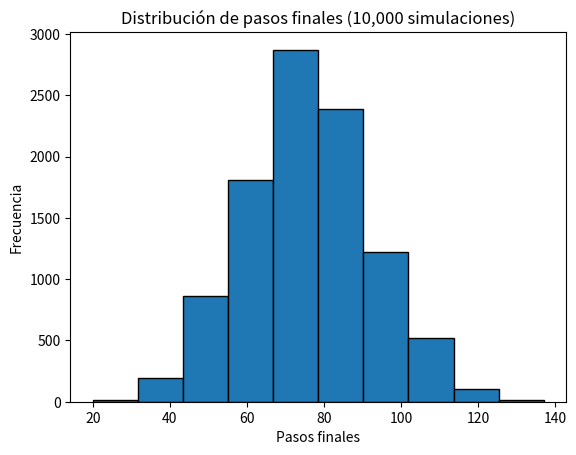

Write the Python code that produced this figure.
# Ejercicio
# Simulación de una distribución de pasos finales de un "random walk" (camino aleatorio) tras múltiples simulaciones.

# Instrucciones
# - Simular una caminata aleatoria basada en un juego de lanzamiento de moneda.
# - Repetir la simulación 100, 1,000 y 10,000 veces.
# - Visualizar la distribución de pasos finales utilizando histogramas.

# Código en Python
# Importar las bibliotecas necesarias
import numpy as np  # Para simulaciones y generación de números aleatorios
import matplotlib.pyplot as plt  # Para crear gráficos

# Fijar una semilla para reproducibilidad
np.random.seed(123)

# Inicializar una lista para almacenar los resultados finales de cada simulación
final_steps = []

# Realizar 10,000 simulaciones del camino aleatorio
for i in range(10000):  # Cambia a 100 o 1,000 para simular menos veces.
    # Inicializar la caminata con el primer paso en 0
    random_walk = [0]

    # Simular 100 lanzamientos de dado para construir la caminata aleatoria
    for x in range(100):
        step = random_walk[-1]  # Obtener el paso actual
        dice = np.random.randint(1, 7)  # Generar un número aleatorio entre 1 y 6

        # Determinar el siguiente paso según el valor del dado
        if dice <= 2:
            step = max(0, step - 1)  # No ir por debajo de 0
        elif dice <= 5:
            step = step + 1  # Avanzar un paso
        else:
            step = step + np.random.randint(1, 7)  # Avanzar 1 a 6 pasos adicionales

        # Agregar el paso al camino
        random_walk.append(step)

    # Almacenar el paso final de esta simulación
    final_steps.append(random_walk[-1])

# Crear un histograma para visualizar la distribución de pasos finales
plt.hist(final_steps, bins=10, edgecolor='black')
plt.title('Distribución de pasos finales (10,000 simulaciones)')
plt.xlabel('Pasos finales')
plt.ylabel('Frecuencia')
plt.show()

# Explicación del código:
# 1. `np.random.seed(123)` garantiza que los resultados sean reproducibles.
# 2. El bucle externo (`for i in range(10000)`) simula 10,000 caminatas aleatorias.
# 3. Cada caminata tiene 100 lanzamientos de dados, donde cada lanzamiento determina el siguiente paso.
# 4. Se utiliza `max(0, step - 1)` para evitar que el camino baje por debajo de 0.
# 5. El histograma muestra la distribución de pasos finales, visualizando el comportamiento del camino aleatorio.